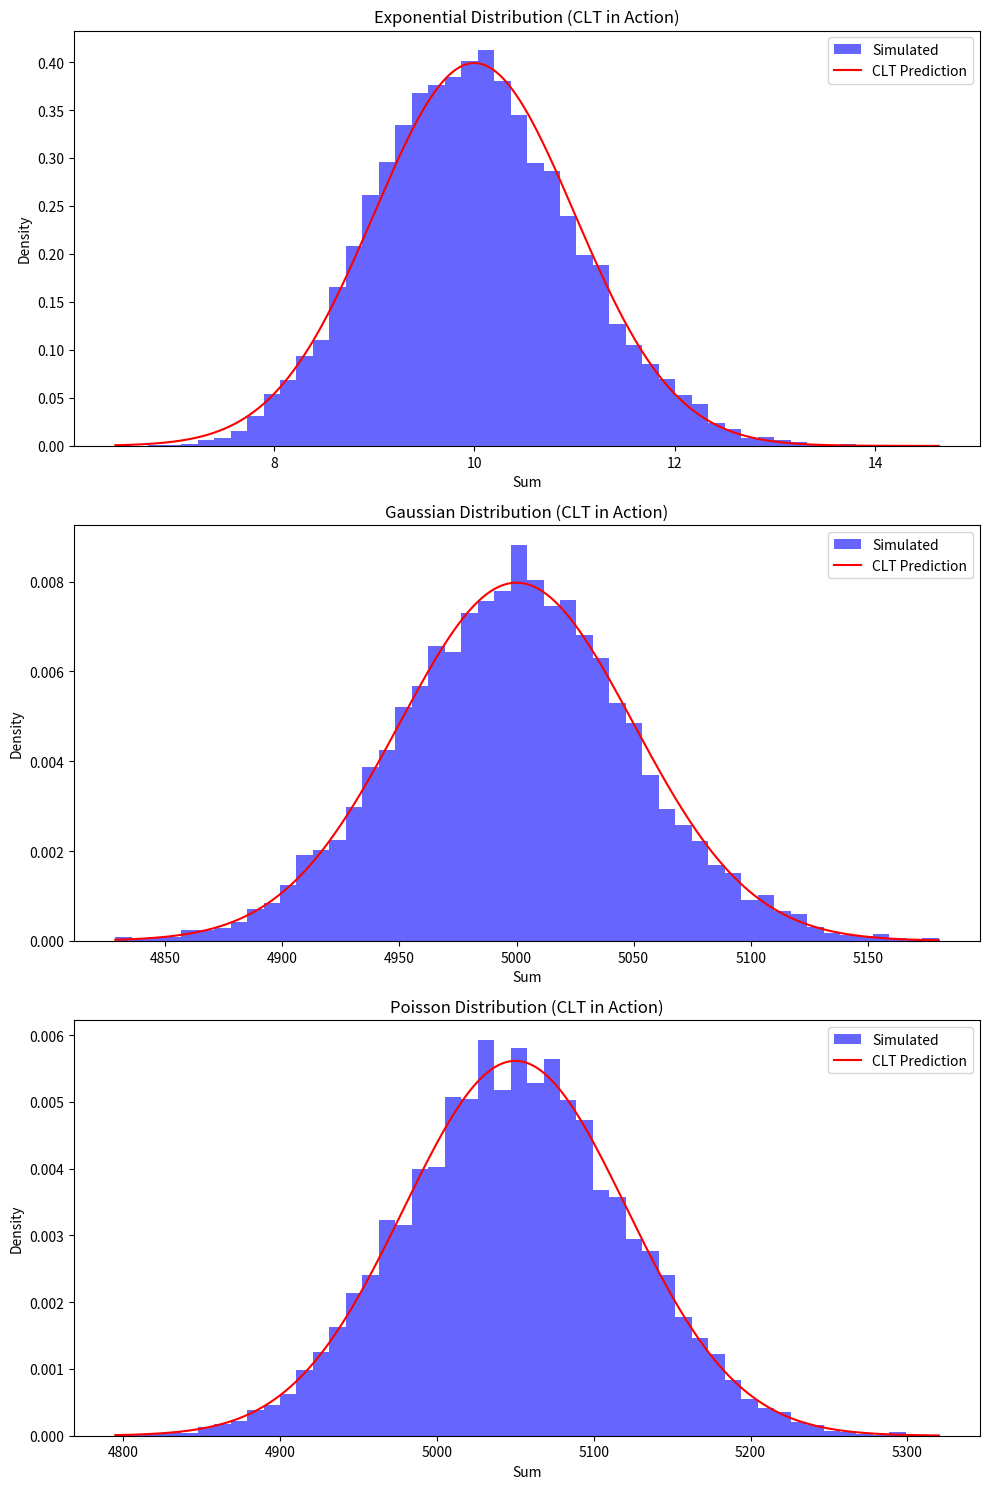

Here is the Python script that generated this plot:
import numpy as np
import matplotlib.pyplot as plt
from scipy.stats import norm

# Number of simulations and sample size
num_sums = 10000
sample_size = 100

# Initialize subplots
fig, axes = plt.subplots(3, 1, figsize=(10, 15))

def plot_distribution(ax, data, clt_mean, clt_std, title):
    # Plot histogram of the data
    ax.hist(data, bins=50, density=True, alpha=0.6, color='blue', label='Simulated')
    
    # Generate the CLT predicted Gaussian curve
    x = np.linspace(min(data), max(data), 1000)
    y = norm.pdf(x, loc=clt_mean, scale=clt_std)
    ax.plot(x, y, color='red', label='CLT Prediction')
    
    # Add labels and legend
    ax.set_title(title)
    ax.set_xlabel('Sum')
    ax.set_ylabel('Density')
    ax.legend()

# Exponential distribution parameters
beta = 0.1
exponential_samples = np.sum(np.random.exponential(scale=beta, size=(num_sums, sample_size)), axis=1)
clt_mean_exp = sample_size * beta
clt_std_exp = np.sqrt(sample_size * beta**2)
plot_distribution(axes[0], exponential_samples, clt_mean_exp, clt_std_exp, "Exponential Distribution (CLT in Action)")

# Gaussian distribution parameters
mu_values = np.linspace(0, 100, num=101)
sigma = 5
gaussian_samples = np.sum(np.random.normal(loc=mu_values.mean(), scale=sigma, size=(num_sums, sample_size)), axis=1)
clt_mean_gauss = sample_size * mu_values.mean()
clt_std_gauss = np.sqrt(sample_size * sigma**2)
plot_distribution(axes[1], gaussian_samples, clt_mean_gauss, clt_std_gauss, "Gaussian Distribution (CLT in Action)")

# Poisson distribution parameters
lambda_values = np.arange(1, 101)
lambda_mean = lambda_values.mean()
poisson_samples = np.sum(np.random.poisson(lam=lambda_mean, size=(num_sums, sample_size)), axis=1)
clt_mean_pois = sample_size * lambda_mean
clt_std_pois = np.sqrt(sample_size * lambda_mean)
plot_distribution(axes[2], poisson_samples, clt_mean_pois, clt_std_pois, "Poisson Distribution (CLT in Action)")

# Adjust layout and show
plt.tight_layout()
plt.savefig("CLT")